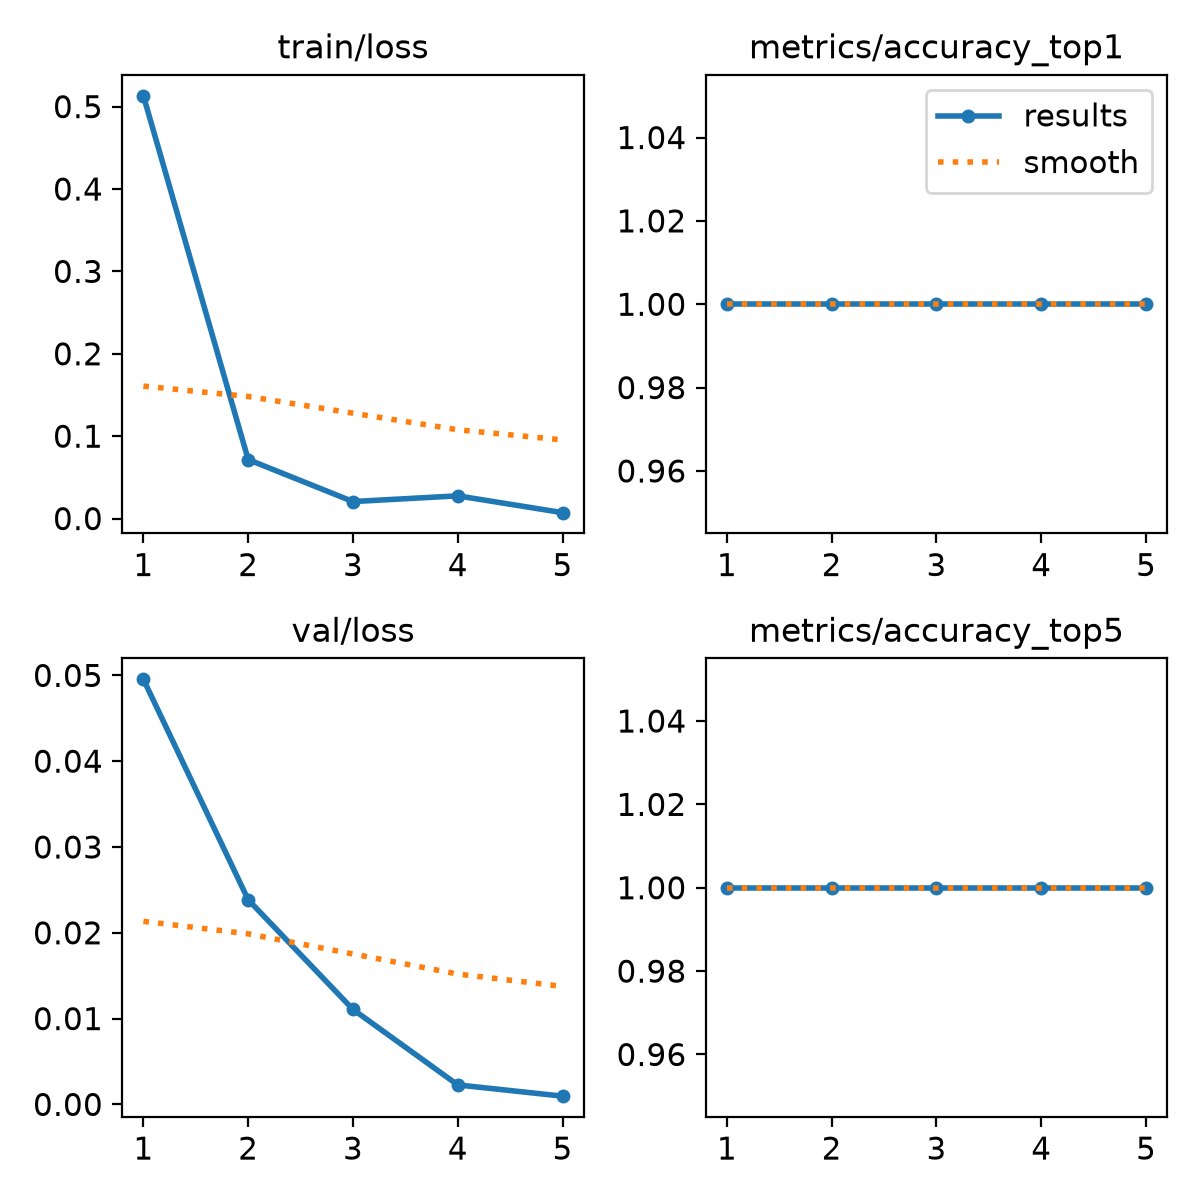

The data file committed next to this chart (first rows):
epoch, time, train/loss, metrics/accuracy_top1, metrics/accuracy_top5, val/loss, lr/pg0, lr/pg1, lr/pg2
1, 5.015, 0.5131, 1, 1, 0.04954, 0.0004862, 0.0004862, 0.0004862
2, 9.908, 0.07162, 1, 1, 0.02385, 0.0008356, 0.0008356, 0.0008356
3, 14.95, 0.02063, 1, 1, 0.01107, 0.0009649, 0.0009649, 0.0009649
4, 19.86, 0.02757, 1, 1, 0.00227, 0.0006768, 0.0006768, 0.0006768
5, 24.85, 0.00716, 1, 1, 0.00096, 0.0003467, 0.0003467, 0.0003467
